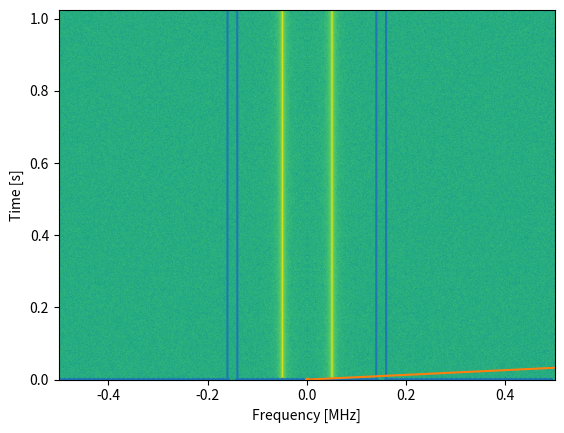
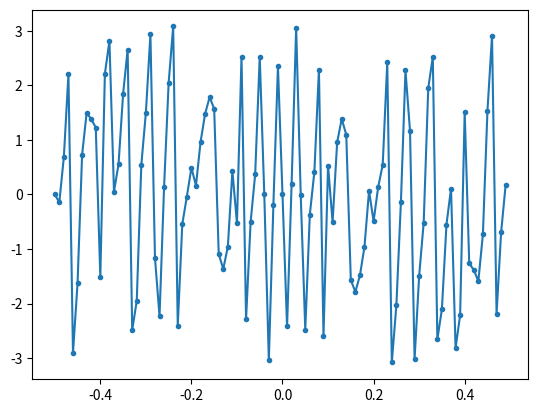

The script that saved these images, in order:
import numpy as np
import matplotlib.pyplot as plt

Fs = 1  # Hz
N = 100

t = np.arange(N)
s = np.sin(2*np.pi*0.15*t)
S = np.fft.fftshift(np.fft.fft(s))
S_mag = np.abs(S)
S_phase = np.angle(S)
f = np.arange(-Fs/2, Fs/2, Fs/N)
plt.figure(0)
plt.plot(f, S_mag, '.-')
plt.figure(1)
plt.plot(f, S_phase, '.-')
plt.show()

s = np.sin(2*np.pi*0.15*t)
s = s * np.hamming(100)
plt.figure(0)
plt.plot(s, '.-')
plt.show()

sample_rate = 1e6

# Generate tone plus noise
t = np.arange(1024*1000)/sample_rate # time vector
f = 50e3 # freq of tone
x = np.sin(2*np.pi*f*t) + 0.2*np.random.randn(len(t))

# simulate the signal above, or use your own signal

fft_size = 1024
num_rows = len(x) // fft_size # // is an integer division which rounds down
spectrogram = np.zeros((num_rows, fft_size))
for i in range(num_rows):
    spectrogram[i,:] = np.log10(np.abs(np.fft.fftshift(np.fft.fft(x[i*fft_size:(i+1)*fft_size])))**2)

plt.imshow(spectrogram, aspect='auto', extent = [sample_rate/-2/1e6, sample_rate/2/1e6, 0, len(x)/sample_rate])
plt.xlabel("Frequency [MHz]")
plt.ylabel("Time [s]")
plt.show()